Run: headless pygame with SDL's dummy video driver; simulated clock (each Clock.tick advances the game by its frame time, no real sleeping); random seed 0; keys injected as events and as key.get_pressed() state; no mouse input.
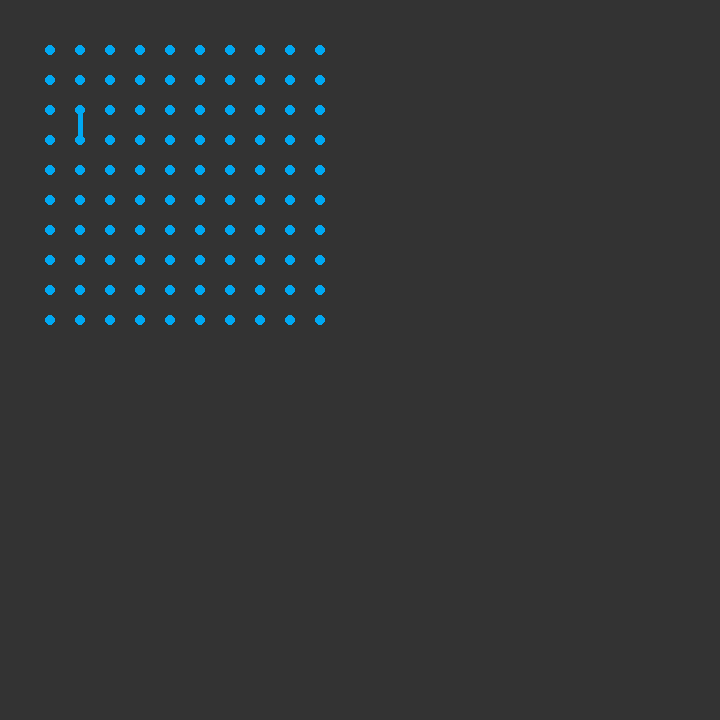
Frame 1 of 4 · flips 1–60 · no input
Frame 2 of 4 · flips 61–180 · tapped SPACE, RETURN · held RIGHT (→), D · screen unchanged from frame 1, image omitted
Frame 3 of 4 · flips 181–300 · held DOWN (↓), S · screen unchanged from frame 2, image omitted
Frame 4 of 4 · flips 301–420 · held LEFT (←), A, UP (↑), W · screen unchanged from frame 3, image omitted

The pygame program that drew these frames:

import pygame

# pygame setup
pygame.init()
screen = pygame.display.set_mode((720, 720))
clock = pygame.time.Clock()
dt = 0

labL = 10
labH = 10

coefficente = 30
startPos = 50

def applyCoefficente(value) -> int:
    return startPos+(value*coefficente)

def drawLine(fromP, toP) :
    pygame.draw.line(screen, "#00a8f3", (applyCoefficente(fromP[0]), applyCoefficente(fromP[1])),
                     (applyCoefficente(toP[0]), applyCoefficente(toP[1])), 5)

screen.fill("#333333")

for y in range(labH):
    # y riga
    # i colonna
    for i in range(labL):
        pygame.draw.circle(screen, "#00a8f3", (applyCoefficente(i), applyCoefficente(y)), 5)

drawLine((1, 2), (1, 3))

while True:
    pygame.display.update()
    clock.tick(60)
